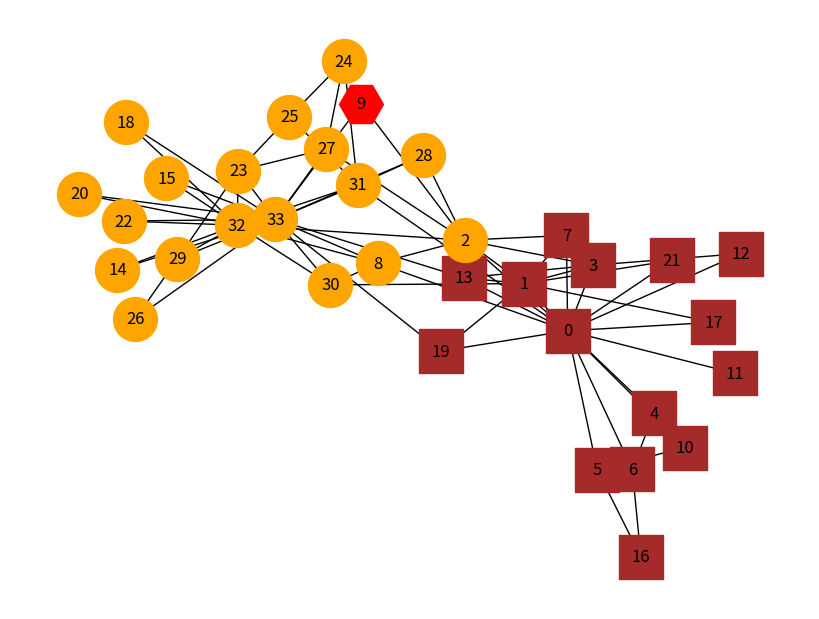

Generate this figure with matplotlib:
# -*- coding: utf-8 -*-
"""
Created on Thu Dec 23 19:00:21 2021

@author: Lenovo
"""

import networkx as nx
from networkx.algorithms import community #  
import itertools
import matplotlib.pyplot as plt

G = nx.karate_club_graph() # 空手道俱乐部
#G=nx.read_gml(r'C:\Users\Lenovo\Desktop\polblogs.gml')
G=G.to_undirected()
comp = community.girvan_newman(G) # GN算法

k = 3 # 想要4个社区
limited = itertools.takewhile(lambda c: len(c) <= k, comp) # 层次感迭代器
for communities in limited:
    b = list(sorted(c) for c in communities)
    print(b)
#print(b)

pos = nx.spring_layout(G) # 节点的布局为spring型

NodeId = list(G.nodes())
node_size = [G.degree(i)**1.2*90 for i in NodeId] # 节点大小

plt.figure(figsize = (8,6)) # 图片大小
nx.draw(G,pos, with_labels=True)
'''
node_size表示节点大小
node_color表示节点颜色
node_shape表示节点形状
with_labels=True表示节点是否带标签
'''
color_list = ['brown','orange','r','g','b','y','m','gray','black','c','pink']
node_shape = ['s','o','H','D'] 

for i in range(len(b)):
     nx.draw_networkx_nodes(G, pos, node_size=1000,nodelist=b[i], node_color=color_list[i], node_shape=node_shape[i])
    #nx.draw_networkx_nodes(G, pos, nodelist=b[i], node_color=color_list[i])

plt.show()
